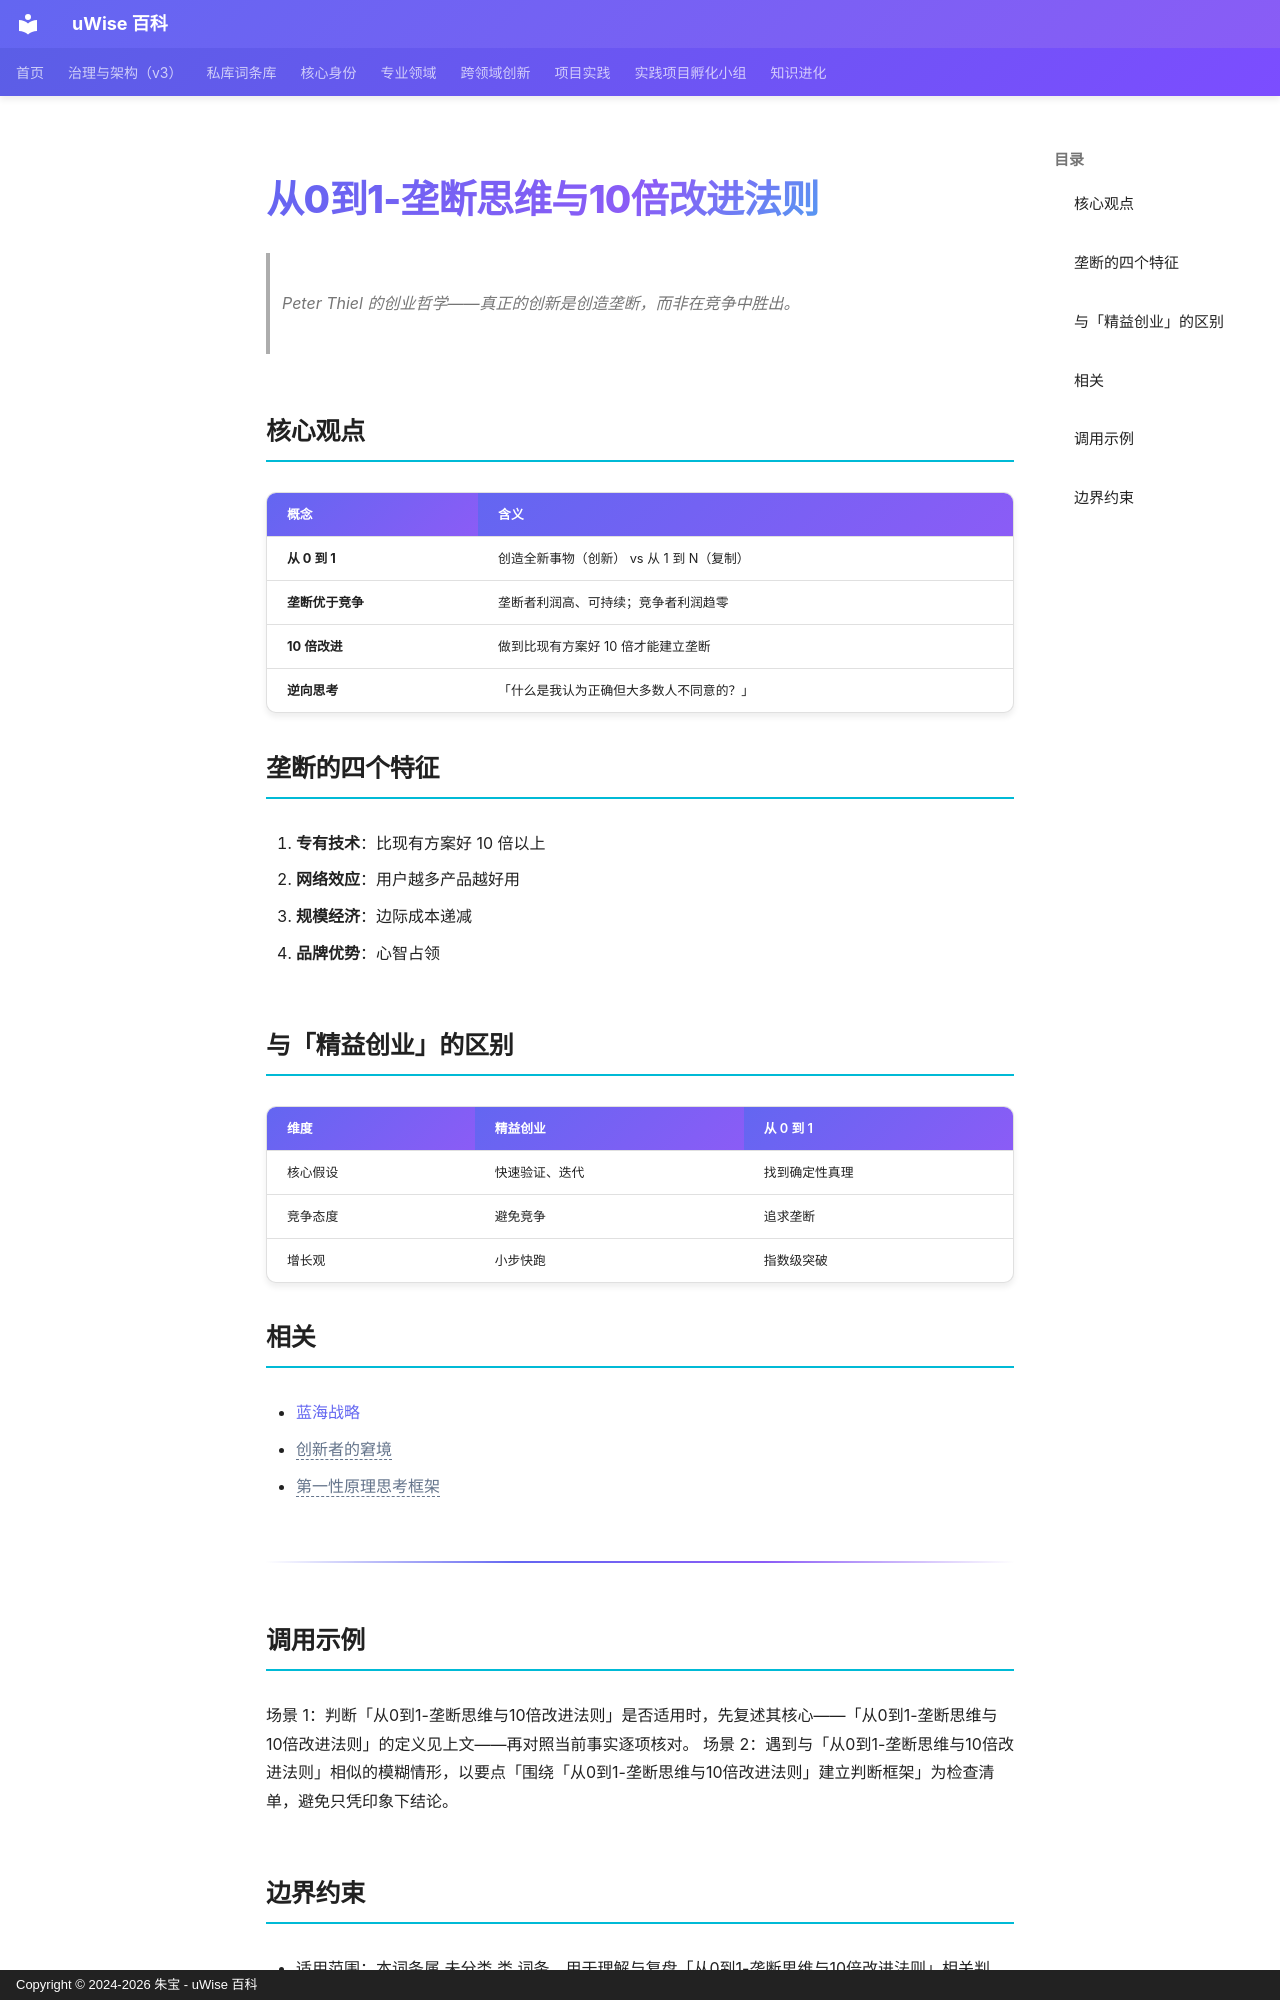

repository: zhubao315/uWise · page: vault-encyclopedia/0-1-10-md-7697fb42/index.html · generator: mkdocs · copyright: Copyright © 2024-2026 朱宝 - uWise 百科

---
title: "从0到1-垄断思维与10倍改进法则"
description: "Peter Thiel 的创业哲学——真正的创新是创造垄断，而非在竞争中胜出。"
---

# 从0到1-垄断思维与10倍改进法则

> Peter Thiel 的创业哲学——真正的创新是创造垄断，而非在竞争中胜出。

## 核心观点

| 概念 | 含义 |
|------|------|
| **从 0 到 1** | 创造全新事物（创新） vs 从 1 到 N（复制） |
| **垄断优于竞争** | 垄断者利润高、可持续；竞争者利润趋零 |
| **10 倍改进** | 做到比现有方案好 10 倍才能建立垄断 |
| **逆向思考** | 「什么是我认为正确但大多数人不同意的？」 |

## 垄断的四个特征

1. **专有技术**：比现有方案好 10 倍以上
2. **网络效应**：用户越多产品越好用
3. **规模经济**：边际成本递减
4. **品牌优势**：心智占领

## 与「精益创业」的区别

| 维度 | 精益创业 | 从 0 到 1 |
|------|---------|----------|
| 核心假设 | 快速验证、迭代 | 找到确定性真理 |
| 竞争态度 | 避免竞争 | 追求垄断 |
| 增长观 | 小步快跑 | 指数级突破 |

## 相关

- [蓝海战略](../md-20fa19aa/)
- <span class="uw-unresolved" data-target="创新者的窘境" title="未解析的双链目标：创新者的窘境">创新者的窘境</span>
- <span class="uw-unresolved" data-target="第一性原理思考框架" title="未解析的双链目标：第一性原理思考框架">第一性原理思考框架</span>

---

## 调用示例

场景 1：判断「从0到1-垄断思维与10倍改进法则」是否适用时，先复述其核心——「从0到1-垄断思维与10倍改进法则」的定义见上文——再对照当前事实逐项核对。
场景 2：遇到与「从0到1-垄断思维与10倍改进法则」相似的模糊情形，以要点「围绕「从0到1-垄断思维与10倍改进法则」建立判断框架」为检查清单，避免只凭印象下结论。
